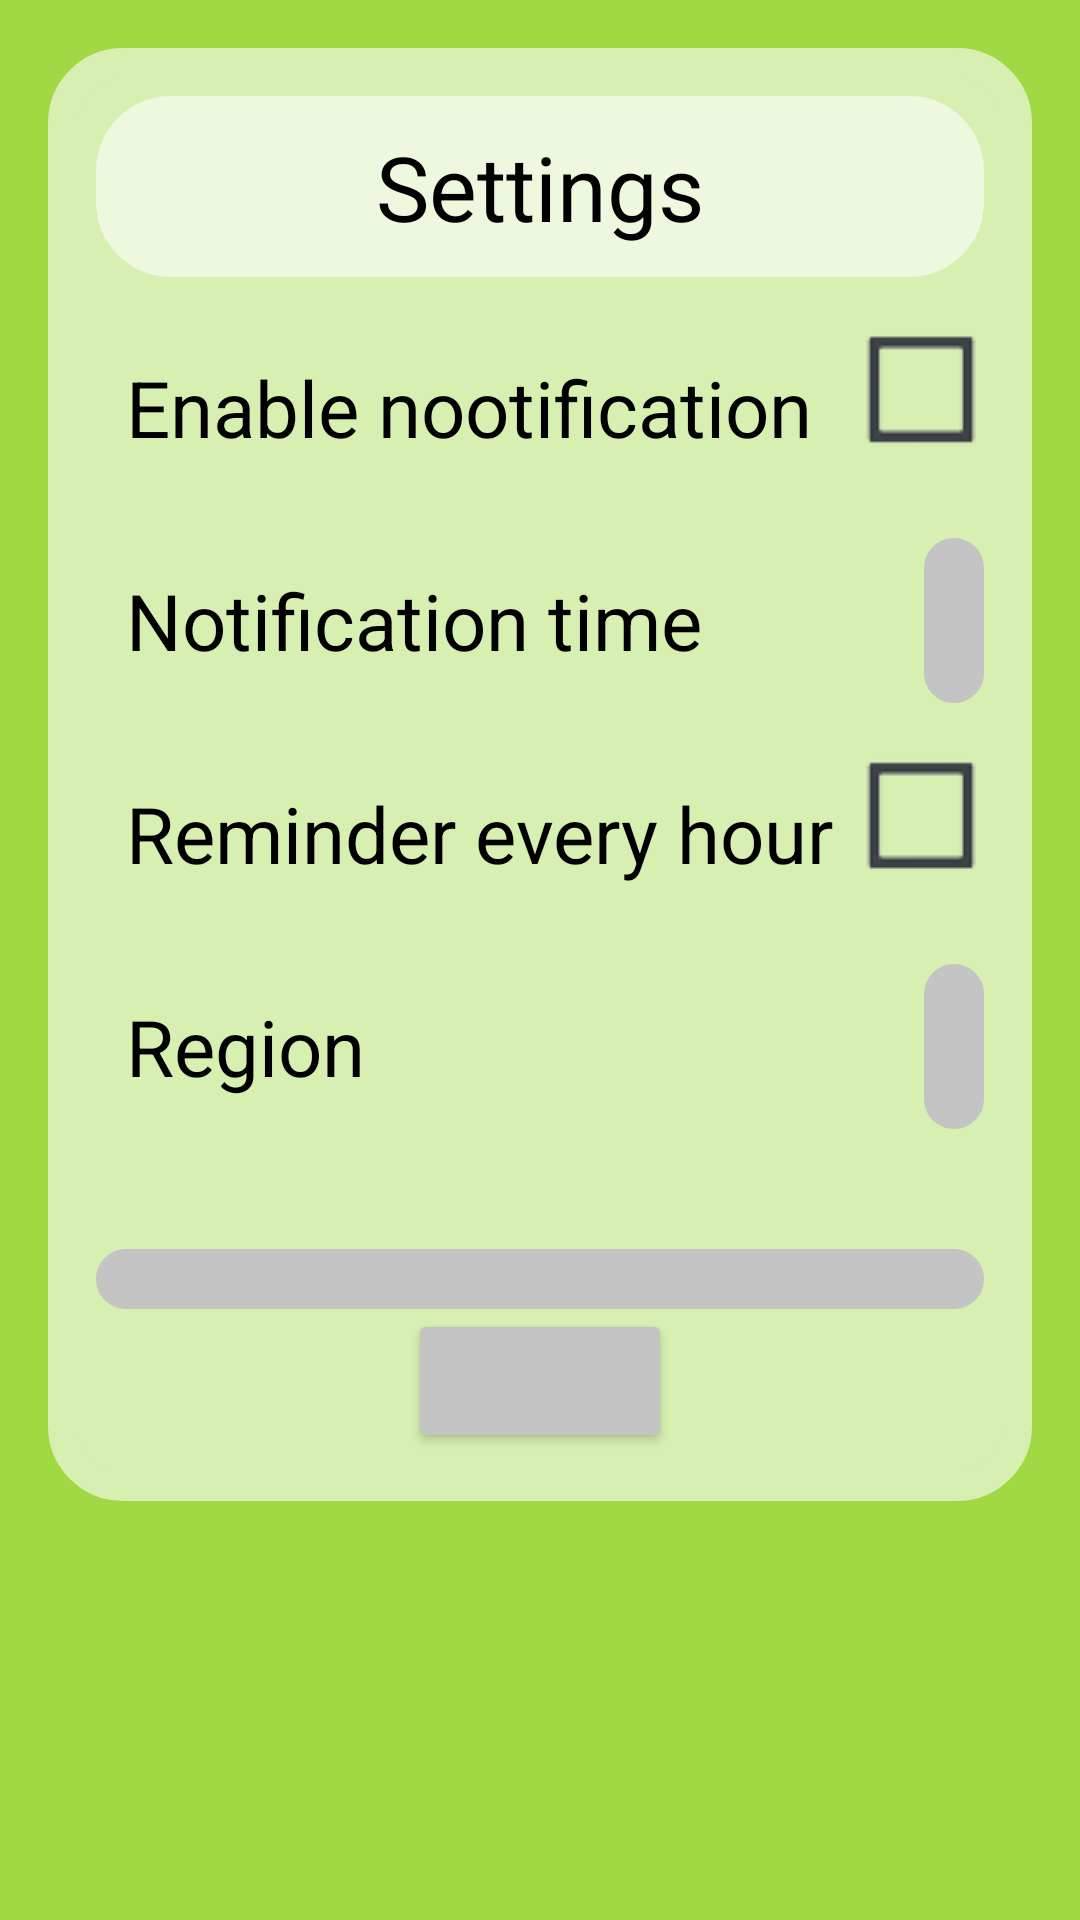

The Android layout XML behind this screen, and the referenced resources:
<!-- AndroidManifest.xml: application theme Theme.Plants -->
<!-- res/layout/activity_main.xml -->
<?xml version="1.0" encoding="utf-8"?>
<LinearLayout xmlns:android="http://schemas.android.com/apk/res/android"
    android:layout_width="match_parent"
    android:layout_height="match_parent"
    android:paddingLeft="16dp"
    android:paddingRight="16dp"
    android:paddingTop="16dp"
    android:orientation="horizontal"
    android:gravity="center"
    android:id="@+id/main_l"
    android:background="#A0D943">

    <LinearLayout
        android:orientation="vertical"
        android:layout_width="fill_parent"
        android:layout_height="wrap_content"
        android:paddingTop="16dp"
        android:paddingRight="16dp"
        android:paddingLeft="16dp"
        android:paddingBottom="16dp"
        android:layout_gravity="top"
        android:background="@drawable/rounded_corner_layout"
        >
        <TextView
            android:id="@+id/text_header"
            android:layout_width="fill_parent"
            android:layout_height="wrap_content"
            android:text="Settings"
            android:textColor="#000"
            android:padding="10dp"
            android:gravity="center"
            android:textSize="30dp"
            android:background="@drawable/rounded_corner"/>


        <LinearLayout
            android:orientation="vertical"
            android:layout_width="fill_parent"
            android:layout_height="fill_parent"
            android:paddingTop="16dp"
            android:layout_gravity="top"
            >

            <RelativeLayout xmlns:android="http://schemas.android.com/apk/res/android"
                android:layout_width="fill_parent"
                android:layout_height="wrap_content"
                android:orientation="vertical">
            <TextView
                android:id="@+id/text_setting_enable"
                android:layout_width="wrap_content"
                android:layout_height="wrap_content"
                android:text="Enable nootification"
                android:textColor="#000"
                android:padding="10dp"
                android:gravity="left"
                android:textSize="26dp" />

                <CheckBox
                    android:id="@+id/check_setting_enable"
                    android:layout_width="wrap_content"
                    android:layout_height="wrap_content"
                    android:layout_alignParentRight="true"
                    android:button="@drawable/checkbox_view" />

        </RelativeLayout>

            <RelativeLayout xmlns:android="http://schemas.android.com/apk/res/android"
                android:layout_width="fill_parent"
                android:layout_height="wrap_content"
                android:paddingTop="16dp"
                android:orientation="vertical">
                <TextView
                    android:id="@+id/text_setting_time"
                    android:layout_width="wrap_content"
                    android:layout_height="wrap_content"
                    android:text="Notification time"
                    android:textColor="#000"
                    android:padding="10dp"
                    android:gravity="left"
                    android:textSize="26dp" />

                <TextView
                    android:id="@+id/check_setting_time"
                    android:layout_width="wrap_content"
                    android:layout_height="wrap_content"
                    android:layout_alignParentRight="true"
                    android:background="@drawable/rounded_corner_grey"
                    android:gravity="left"
                    android:padding="10dp"
                    android:text=""
                    android:textColor="#5A5656"
                    android:textSize="26dp" />

            </RelativeLayout>

            <RelativeLayout xmlns:android="http://schemas.android.com/apk/res/android"
                android:layout_width="fill_parent"
                android:layout_height="wrap_content"
                android:paddingTop="16dp"
                android:orientation="vertical">
                <TextView
                    android:id="@+id/text_setting_every"
                    android:layout_width="wrap_content"
                    android:layout_height="wrap_content"
                    android:text="Reminder every hour"
                    android:textColor="#000"
                    android:padding="10dp"
                    android:gravity="left"
                    android:textSize="26dp" />

                <CheckBox
                    android:id="@+id/check_setting_every"
                    android:layout_width="wrap_content"
                    android:layout_height="wrap_content"
                    android:layout_alignParentRight="true"
                    android:button="@drawable/checkbox_view"/>

            </RelativeLayout>


        <RelativeLayout
            android:layout_width="fill_parent"
            android:layout_height="wrap_content"
            android:paddingTop="16dp"
            android:paddingBottom="40dp"
            android:orientation="vertical">

            <TextView
                android:id="@+id/text_setting_region"
                android:layout_width="wrap_content"
                android:layout_height="wrap_content"
                android:gravity="left"
                android:padding="10dp"
                android:text="Region"
                android:textColor="#000"
                android:textSize="26dp" />

            <TextView
                android:id="@+id/check_setting_region"
                android:layout_width="wrap_content"
                android:layout_height="wrap_content"
                android:layout_alignParentRight="true"
                android:background="@drawable/rounded_corner_grey"
                android:gravity="left"
                android:padding="10dp"
                android:textColor="#5A5656"
                android:textSize="26dp" />

        </RelativeLayout>


            <ListView
                android:id="@+id/region_list"
                android:layout_width="fill_parent"
                android:layout_height="wrap_content"
                android:background="@drawable/rounded_corner_grey"
                android:padding="10dp"
                android:textColor="#000000"
                android:textSize="10dp" />

            <Button
                android:id="@+id/button_support"
                android:layout_width="wrap_content"
                android:layout_height="wrap_content"
                android:layout_gravity="center"
                android:backgroundTint="#C4C4C4"
                android:gravity="center"
                android:padding="10dp"
                android:text=""
                android:textColor="#000"
                android:textSize="10dp" />

        </LinearLayout>




    </LinearLayout>





</LinearLayout>
<!-- resources referenced by this layout -->
<resources>
  <!-- drawable checkbox_view (drawable) -->
  <?xml version="1.0" encoding="utf-8"?>
  <selector xmlns:android="http://schemas.android.com/apk/res/android">
  
      <item android:drawable="@drawable/checked" android:state_checked="true"/>
      <item android:drawable="@drawable/uncheched" android:state_checked="false"/>
  
  </selector>
  <!-- drawable rounded_corner (drawable) -->
  <?xml version="1.0" encoding="utf-8"?>
  <shape
      xmlns:android="http://schemas.android.com/apk/res/android"
      android:shape="rectangle">
  
      <corners android:radius="20dp" />
  
      
      <stroke android:width="10dp" android:color="#EEF8DE" />
  
      
      <solid android:color="#EEF8DE" />
  
  
  
  
  </shape>
  <!-- drawable rounded_corner_grey (drawable) -->
  <?xml version="1.0" encoding="utf-8"?>
  <shape
      xmlns:android="http://schemas.android.com/apk/res/android"
      android:shape="rectangle">
  
      <corners android:radius="10dp" />
  
      
      <stroke android:width="10dp" android:color="#C4C4C4" />
  
      
      <solid android:color="#C4C4C4" />
  
  </shape>
  <!-- drawable rounded_corner_layout (drawable) -->
  <?xml version="1.0" encoding="utf-8"?>
  <shape
      xmlns:android="http://schemas.android.com/apk/res/android"
      android:shape="rectangle">
  
      <corners android:radius="20dp" />
  
      
      <stroke android:width="10dp" android:color="#D7EFB0" />
  
      
      <solid android:color="#D7EFB0" />
  
  </shape>
  <style name="Theme.Plants" parent="Theme.AppCompat.NoActionBar">
          
          <item name="android:windowNoTitle">true</item>
          <item name="colorPrimary">@color/purple_500</item>
          <item name="colorPrimaryVariant">@color/purple_700</item>
          <item name="colorOnPrimary">@color/white</item>
          
          <item name="colorSecondary">@color/teal_200</item>
          <item name="colorSecondaryVariant">@color/teal_700</item>
          <item name="colorOnSecondary">@color/black</item>
          
          <item name="android:statusBarColor" tools:targetApi="l">?attr/colorPrimaryVariant</item>
          
      </style>
  <!-- drawable checked: png bitmap (drawable, 2751 bytes) -->
  <!-- drawable uncheched: png bitmap (drawable, 1767 bytes) -->
  <!-- not gathered from this repository: default colours our renderer supplied (Android Studio template values) -->
  <color name="purple_500">#FF6200EE</color>
  <color name="purple_700">#FF3700B3</color>
  <color name="teal_200">#FF03DAC5</color>
  <color name="teal_700">#FF018786</color>
  <color name="black">#FF000000</color>
  <color name="white">#FFFFFFFF</color>
</resources>
